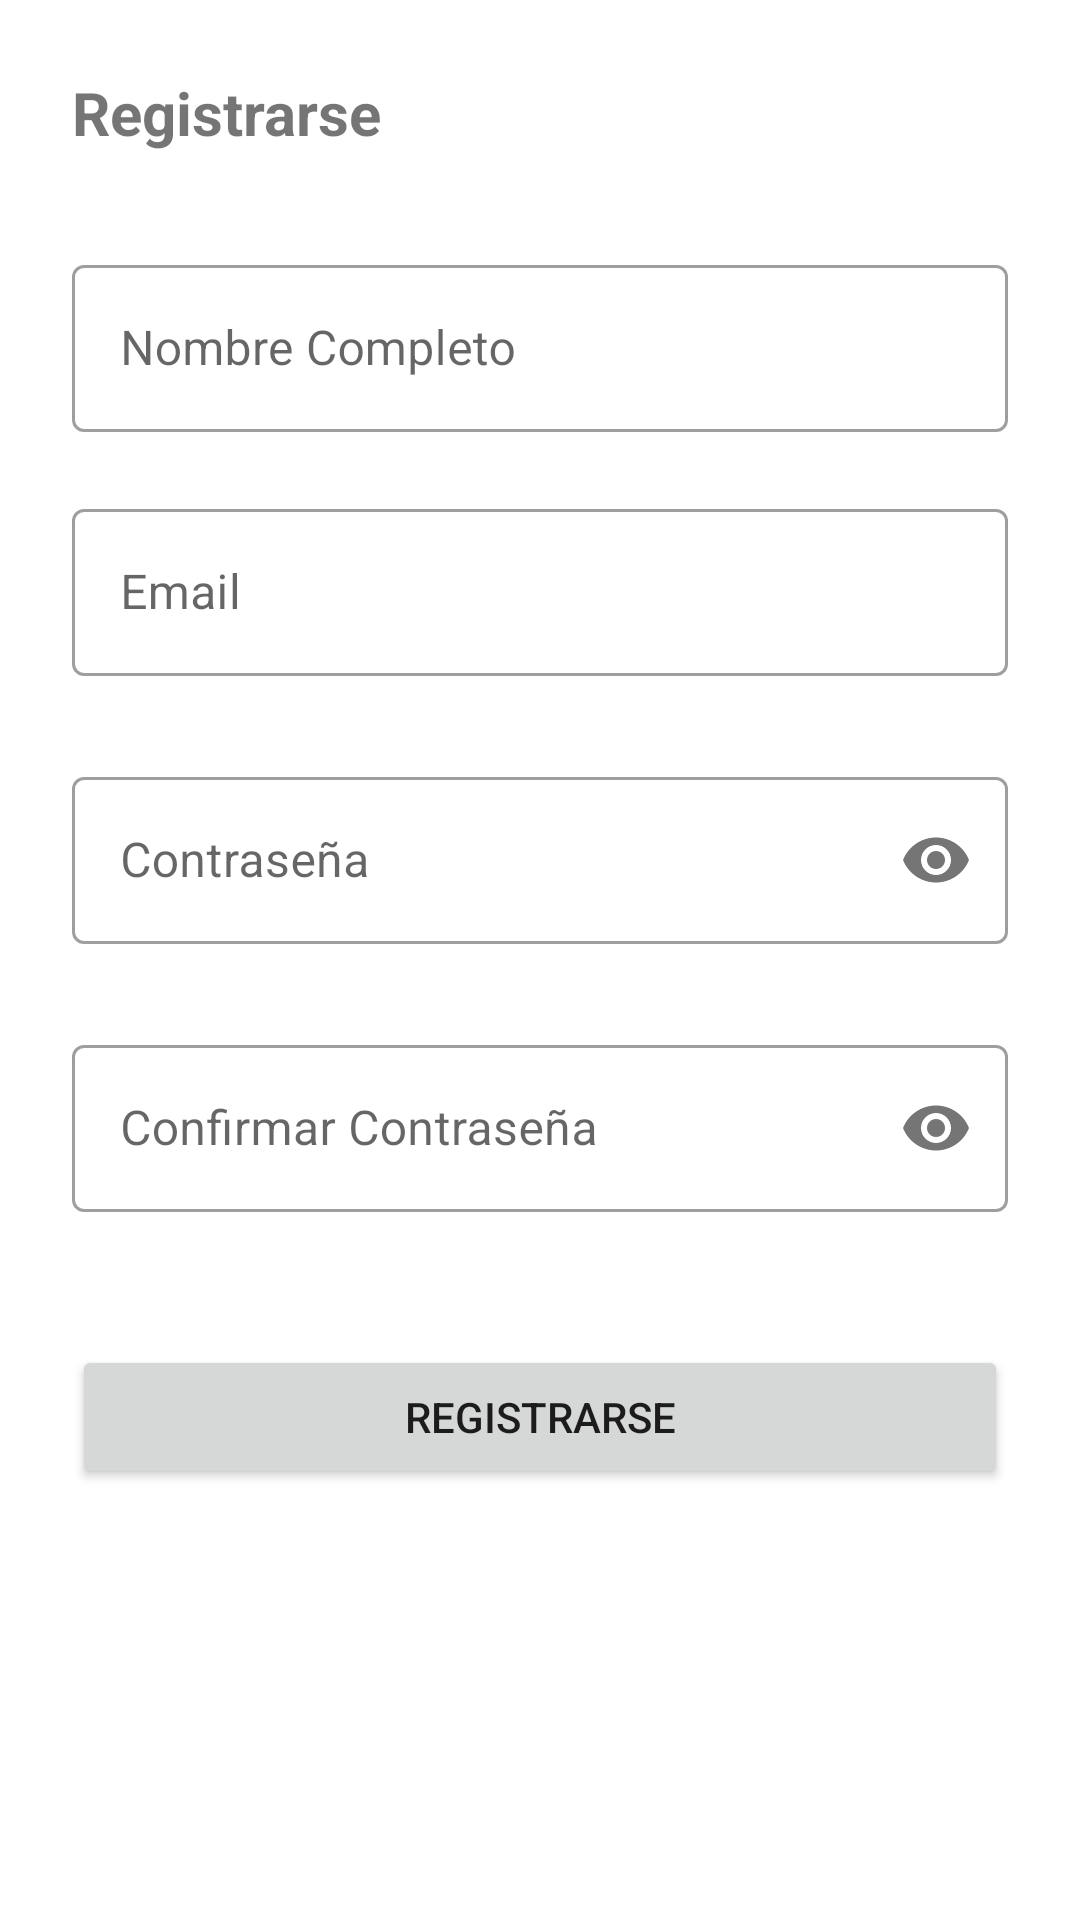

The Android layout XML behind this screen, and the referenced resources:
<!-- AndroidManifest.xml: application theme Theme.MyEcommerceApp -->
<!-- res/layout/fragment_register_bottom_sheet.xml -->
<?xml version="1.0" encoding="utf-8"?>
<LinearLayout xmlns:android="http://schemas.android.com/apk/res/android"
    xmlns:app="http://schemas.android.com/apk/res-auto"
    android:layout_width="match_parent"
    android:layout_height="wrap_content"
    android:orientation="vertical"
    android:padding="24dp">

    <TextView
        android:id="@+id/register_title"
        android:layout_width="wrap_content"
        android:layout_height="wrap_content"
        android:text="Registrarse"
        android:textSize="20sp"
        android:textStyle="bold"
        android:layout_marginBottom="24dp"/>

    <com.google.android.material.textfield.TextInputLayout
        android:id="@+id/register_fullname_input_layout"
        style="@style/Widget.MaterialComponents.TextInputLayout.OutlinedBox"
        android:layout_width="match_parent"
        android:layout_height="wrap_content"
        android:layout_marginTop="8dp"
        app:errorEnabled="true">

        <com.google.android.material.textfield.TextInputEditText
            android:id="@+id/register_fullname_edit_text"
            android:layout_width="match_parent"
            android:layout_height="wrap_content"
            android:hint="Nombre Completo"
            android:inputType="textPersonName" />
    </com.google.android.material.textfield.TextInputLayout>

    <com.google.android.material.textfield.TextInputLayout
        android:id="@+id/register_email_input_layout"
        style="@style/Widget.MaterialComponents.TextInputLayout.OutlinedBox"
        android:layout_width="match_parent"
        android:layout_height="wrap_content"
        app:errorEnabled="true">

        <com.google.android.material.textfield.TextInputEditText
            android:id="@+id/register_email_edit_text"
            android:layout_width="match_parent"
            android:layout_height="wrap_content"
            android:hint="Email"
            android:inputType="textEmailAddress" />
    </com.google.android.material.textfield.TextInputLayout>

    <com.google.android.material.textfield.TextInputLayout
        android:id="@+id/register_password_input_layout"
        style="@style/Widget.MaterialComponents.TextInputLayout.OutlinedBox"
        android:layout_width="match_parent"
        android:layout_height="wrap_content"
        android:layout_marginTop="8dp"
        app:passwordToggleEnabled="true"
        app:errorEnabled="true">

        <com.google.android.material.textfield.TextInputEditText
            android:id="@+id/register_password_edit_text"
            android:layout_width="match_parent"
            android:layout_height="wrap_content"
            android:hint="Contraseña"
            android:inputType="textPassword" />
    </com.google.android.material.textfield.TextInputLayout>

    <com.google.android.material.textfield.TextInputLayout
        android:id="@+id/register_confirm_password_input_layout"
        style="@style/Widget.MaterialComponents.TextInputLayout.OutlinedBox"
        android:layout_width="match_parent"
        android:layout_height="wrap_content"
        android:layout_marginTop="8dp"
        app:passwordToggleEnabled="true"
        app:errorEnabled="true">

        <com.google.android.material.textfield.TextInputEditText
            android:id="@+id/register_confirm_password_edit_text"
            android:layout_width="match_parent"
            android:layout_height="wrap_content"
            android:hint="Confirmar Contraseña"
            android:inputType="textPassword" />
    </com.google.android.material.textfield.TextInputLayout>

    <Button
        android:id="@+id/register_button"
        android:layout_width="match_parent"
        android:layout_height="wrap_content"
        android:text="Registrarse"
        android:layout_marginTop="24dp" />

</LinearLayout>
<!-- resources referenced by this layout -->
<resources>
  <style name="Theme.MyEcommerceApp" parent="Base.Theme.MyEcommerceApp" />
  <style name="Base.Theme.MyEcommerceApp" parent="Theme.MaterialComponents.DayNight.NoActionBar">
      </style>
</resources>
